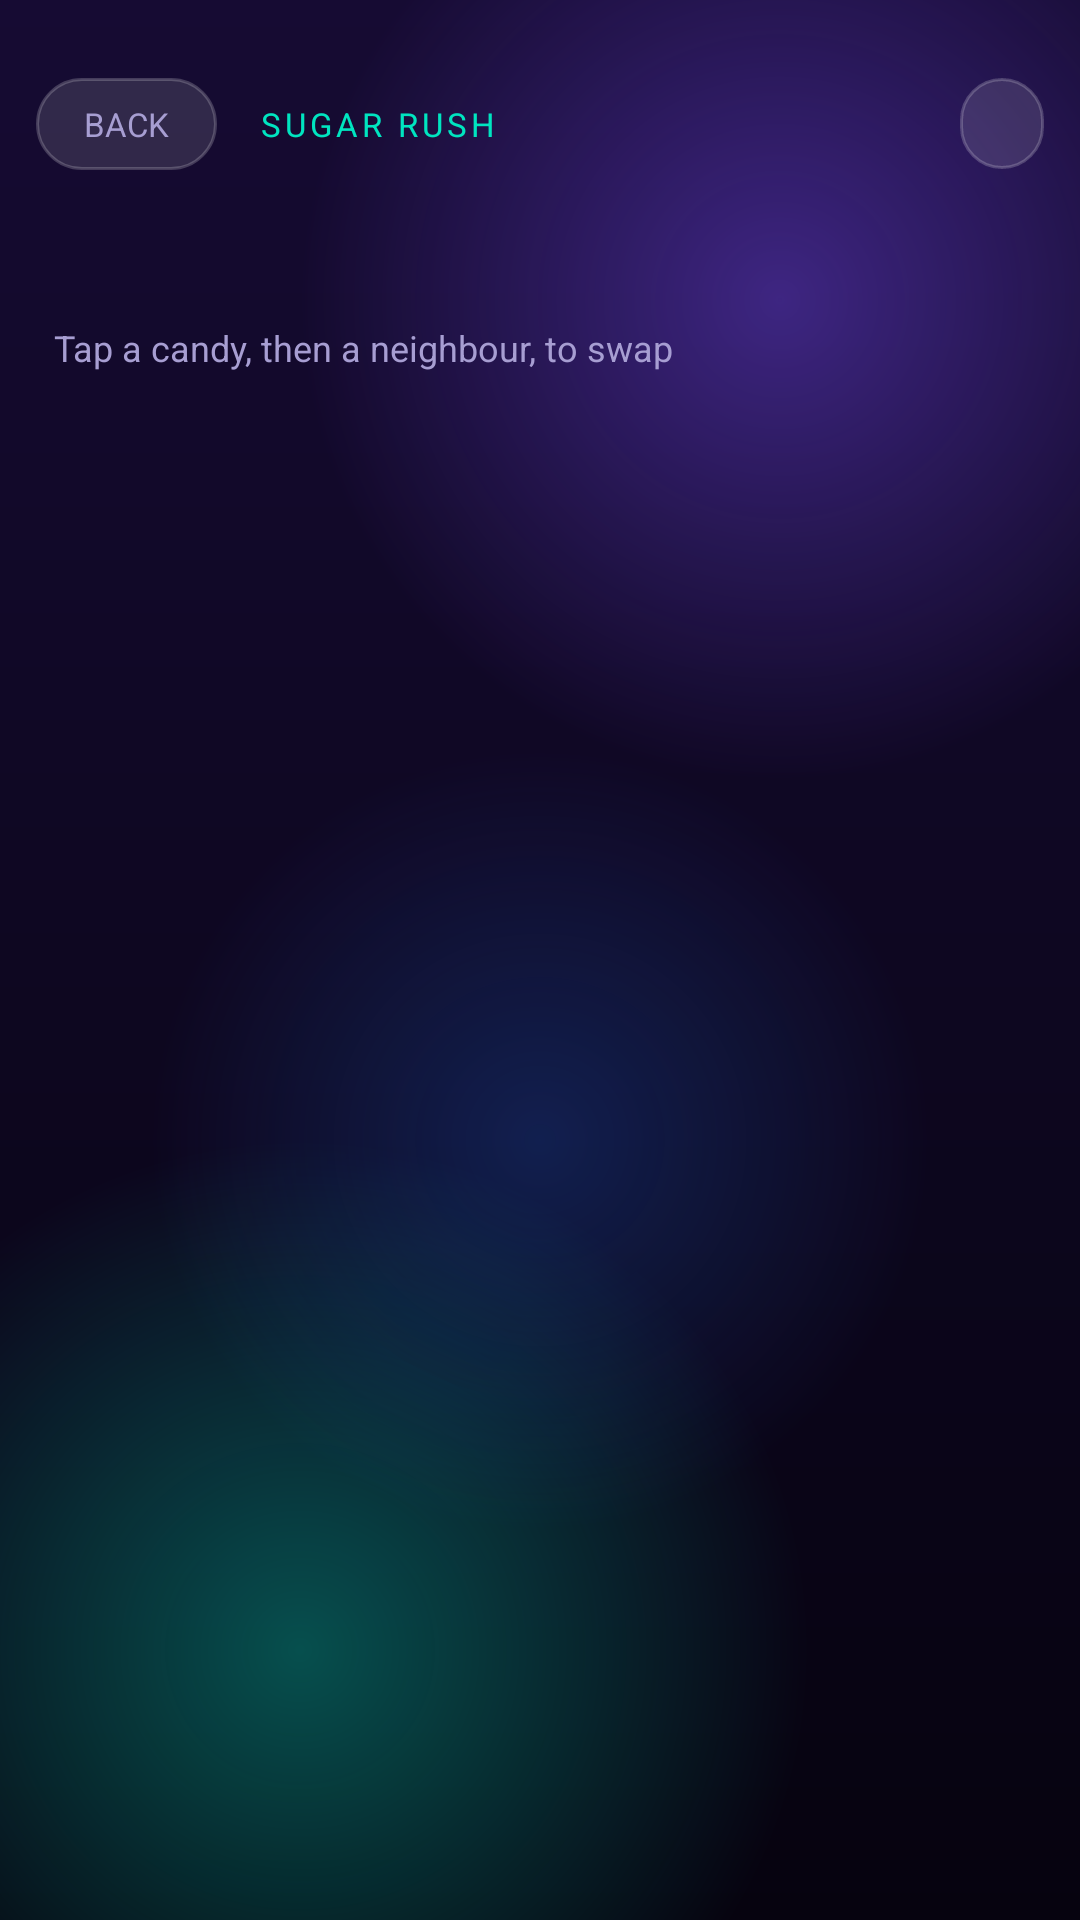

Produce the Android XML layout that renders to this screen, including the resource entries it uses.
<!-- AndroidManifest.xml: application theme AppTheme -->
<!-- res/layout/activity_match3.xml -->
<?xml version="1.0" encoding="utf-8"?>
<FrameLayout xmlns:android="http://schemas.android.com/apk/res/android"
    android:layout_width="match_parent"
    android:layout_height="match_parent"
    android:background="@drawable/bg_glow">

    <LinearLayout
        android:layout_width="match_parent"
        android:layout_height="match_parent"
        android:orientation="vertical"
        android:paddingLeft="12dp"
        android:paddingTop="26dp"
        android:paddingRight="12dp"
        android:paddingBottom="16dp">

        <LinearLayout
            android:layout_width="match_parent"
            android:layout_height="wrap_content"
            android:gravity="center_vertical"
            android:orientation="horizontal">

            <TextView
                android:id="@+id/btnM3Back"
                android:layout_width="wrap_content"
                android:layout_height="wrap_content"
                android:background="@drawable/glass_pill"
                android:clickable="true"
                android:focusable="true"
                android:paddingLeft="16dp"
                android:paddingTop="8dp"
                android:paddingRight="16dp"
                android:paddingBottom="8dp"
                android:text="@string/back"
                android:textColor="@color/text_muted"
                android:textSize="11sp" />

            <TextView
                android:layout_width="0dp"
                android:layout_height="wrap_content"
                android:layout_marginLeft="14dp"
                android:layout_weight="1"
                android:letterSpacing="0.12"
                android:text="@string/match3_title"
                android:textColor="@color/accent_alt"
                android:textSize="11sp" />

            <TextView
                android:id="@+id/tvM3Moves"
                android:layout_width="wrap_content"
                android:layout_height="wrap_content"
                android:background="@drawable/glass_pill"
                android:fontFamily="sans-serif-medium"
                android:paddingLeft="14dp"
                android:paddingTop="7dp"
                android:paddingRight="14dp"
                android:paddingBottom="7dp"
                android:textColor="@color/text_muted"
                android:textSize="12sp" />
        </LinearLayout>

        <TextView
            android:id="@+id/tvM3Score"
            style="@style/GlassTitle"
            android:layout_width="wrap_content"
            android:layout_height="wrap_content"
            android:layout_marginLeft="6dp"
            android:layout_marginTop="14dp"
            android:textSize="26sp" />

        <TextView
            android:layout_width="wrap_content"
            android:layout_height="wrap_content"
            android:layout_marginLeft="6dp"
            android:layout_marginTop="2dp"
            android:text="@string/m3_hint"
            android:textColor="@color/text_muted"
            android:textSize="12sp" />

        <LinearLayout
            android:id="@+id/boardContainer"
            android:layout_width="match_parent"
            android:layout_height="wrap_content"
            android:layout_marginTop="16dp"
            android:gravity="center_horizontal"
            android:orientation="vertical" />
    </LinearLayout>

    <FrameLayout
        android:id="@+id/m3Overlay"
        android:layout_width="match_parent"
        android:layout_height="match_parent"
        android:background="#B3060310"
        android:clickable="true"
        android:focusable="true"
        android:visibility="gone">

        <LinearLayout
            android:layout_width="match_parent"
            android:layout_height="wrap_content"
            android:layout_gravity="center"
            android:layout_marginLeft="26dp"
            android:layout_marginRight="26dp"
            android:background="@drawable/glass_card"
            android:gravity="center_horizontal"
            android:orientation="vertical"
            android:paddingLeft="22dp"
            android:paddingTop="28dp"
            android:paddingRight="22dp"
            android:paddingBottom="24dp">

            <TextView
                android:id="@+id/tvM3OverlayTitle"
                style="@style/GlassTitle"
                android:layout_width="wrap_content"
                android:layout_height="wrap_content"
                android:textSize="24sp" />

            <TextView
                android:id="@+id/tvM3OverlayDetail"
                android:layout_width="wrap_content"
                android:layout_height="wrap_content"
                android:layout_marginTop="10dp"
                android:gravity="center"
                android:textColor="@color/text_muted"
                android:textSize="13sp" />

            <TextView
                android:id="@+id/btnM3Again"
                style="@style/PrimaryButton"
                android:layout_marginTop="22dp"
                android:text="@string/play_again" />

            <TextView
                android:id="@+id/btnM3Home"
                android:layout_width="match_parent"
                android:layout_height="wrap_content"
                android:layout_marginTop="10dp"
                android:background="@drawable/glass_button_soft"
                android:clickable="true"
                android:focusable="true"
                android:gravity="center"
                android:paddingTop="15dp"
                android:paddingBottom="15dp"
                android:text="@string/back_home"
                android:textColor="@color/text_muted"
                android:textSize="14sp" />
        </LinearLayout>
    </FrameLayout>
</FrameLayout>
<!-- resources referenced by this layout -->
<resources>
  <color name="accent_alt">#00E5C0</color>
  <color name="text_muted">#A79ED2</color>
  <!-- drawable glass_button_soft (drawable) -->
  <?xml version="1.0" encoding="utf-8"?>
  <ripple xmlns:android="http://schemas.android.com/apk/res/android"
      android:color="#33FFFFFF">
      <item>
          <shape android:shape="rectangle">
              <solid android:color="#14FFFFFF" />
              <corners android:radius="22dp" />
              <stroke
                  android:width="1dp"
                  android:color="#33FFFFFF" />
          </shape>
      </item>
  </ripple>
  <!-- drawable glass_pill (drawable) -->
  <?xml version="1.0" encoding="utf-8"?>
  <shape xmlns:android="http://schemas.android.com/apk/res/android"
      android:shape="rectangle">
      <solid android:color="#1FFFFFFF" />
      <corners android:radius="100dp" />
      <stroke
          android:width="1dp"
          android:color="#33FFFFFF" />
  </shape>
  <string name="back">BACK</string>
  <string name="back_home">BACK HOME</string>
  <string name="m3_hint">Tap a candy, then a neighbour, to swap</string>
  <string name="match3_title">SUGAR RUSH</string>
  <string name="play_again">PLAY AGAIN</string>
  <style name="GlassTitle">
          <item name="android:fontFamily">sans-serif-black</item>
          <item name="android:textColor">@color/text_primary</item>
          <item name="android:letterSpacing">0.03</item>
      </style>
  <style name="PrimaryButton">
          <item name="android:layout_width">match_parent</item>
          <item name="android:layout_height">wrap_content</item>
          <item name="android:background">@drawable/glass_button</item>
          <item name="android:clickable">true</item>
          <item name="android:focusable">true</item>
          <item name="android:fontFamily">sans-serif-medium</item>
          <item name="android:gravity">center</item>
          <item name="android:letterSpacing">0.06</item>
          <item name="android:paddingTop">19dp</item>
          <item name="android:paddingBottom">19dp</item>
          <item name="android:textColor">@color/text_primary</item>
          <item name="android:textSize">16sp</item>
      </style>
  <style name="AppTheme" parent="@android:style/Theme.Material.NoActionBar">
          <item name="android:windowBackground">@drawable/bg_glow</item>
          <item name="android:colorPrimary">@color/accent</item>
          <item name="android:colorPrimaryDark">@color/bg_top</item>
          <item name="android:colorAccent">@color/accent_alt</item>
          <item name="android:statusBarColor">@android:color/transparent</item>
          <item name="android:navigationBarColor">@color/bg_bottom</item>
          <item name="android:textColorPrimary">@color/text_primary</item>
          <item name="android:textColorSecondary">@color/text_muted</item>
      </style>
  <color name="bg_top">#160B33</color>
  <color name="bg_bottom">#06030F</color>
  <color name="text_primary">#FFFFFF</color>
  <!-- drawable glass_button (drawable) -->
  <?xml version="1.0" encoding="utf-8"?>
  <ripple xmlns:android="http://schemas.android.com/apk/res/android"
      android:color="#40FFFFFF">
      <item>
          <shape android:shape="rectangle">
              <gradient
                  android:angle="0"
                  android:startColor="#C67C4DFF"
                  android:endColor="#C6109E96" />
              <corners android:radius="22dp" />
              <stroke
                  android:width="1dp"
                  android:color="#4DFFFFFF" />
          </shape>
      </item>
  </ripple>
  <color name="accent">#7C4DFF</color>
</resources>
